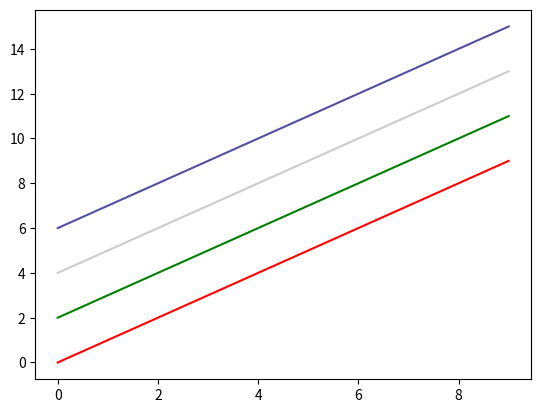

This chart was generated by the following Python code:
import numpy as np
import pandas as pd
import matplotlib.pyplot as plt

# Color
x = np.arange(10)

fig, ax = plt.subplots()

ax.plot(x, x, color="r")  # 색상 축약어(r, g, b, c, h, y, k)
ax.plot(x, x + 2, color="green")  # 색상 풀네임
ax.plot(x, x + 4, color="0.8")  # 0 ~ 1 회색
ax.plot(x, x + 6, color="#524FA1")  # 16진수 색상 코드

plt.show()